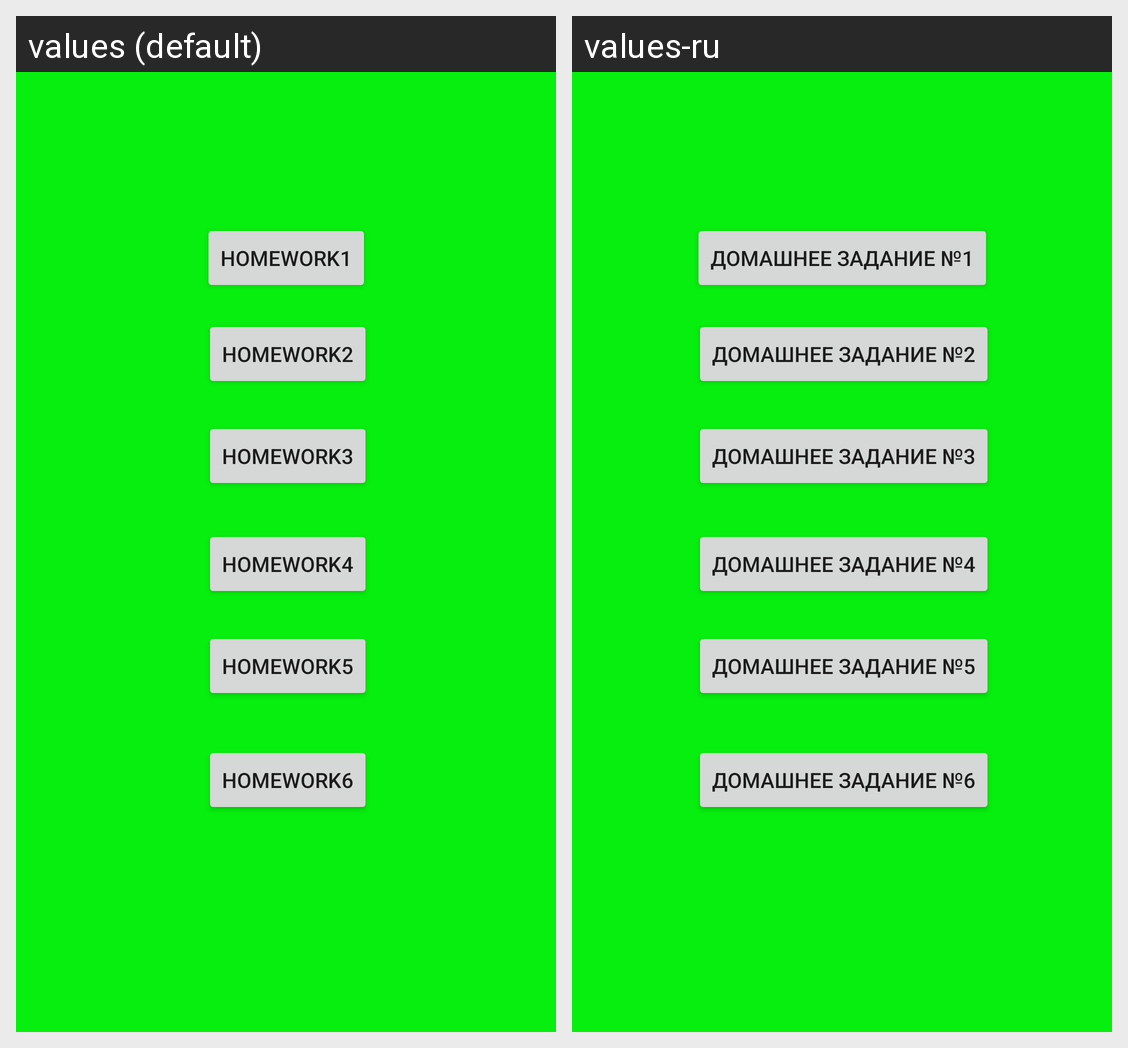

The same Android screen rendered under two of its app's locales, left to right. List the strings drawn on it with the default value and each locale's translation.
Android screen res/layout/activity_start.xml rendered under 2 locales, left to right: values (default), values-ru. Device: Nexus 5 (rendered at 1080×1920; each locale shown at half size, 540×960, under a caption strip naming it); theme AnimationActivity.
Strings drawn on this screen, with the default value and each locale's value (text and hints the layout hard-codes, and strings that could not be matched under every locale, appear in the picture but are not listed):

Homework6
  values: Homework6
  values-ru: Домашнее задание №6

Homework1
  values: Homework1
  values-ru: Домашнее задание №1

Homework2
  values: Homework2
  values-ru: Домашнее задание №2

Homework3
  values: Homework3
  values-ru: Домашнее задание №3

Homework4
  values: Homework4
  values-ru: Домашнее задание №4

Homework5
  values: Homework5
  values-ru: Домашнее задание №5
